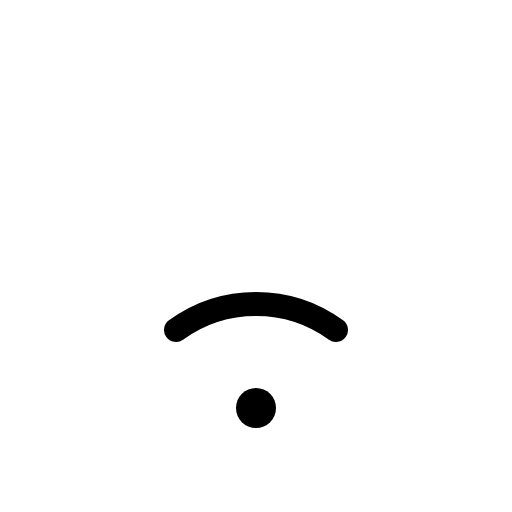
t = 0.00 s
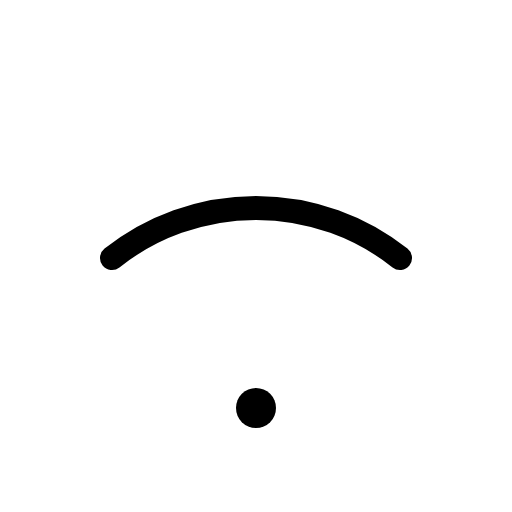
t = 0.30 s
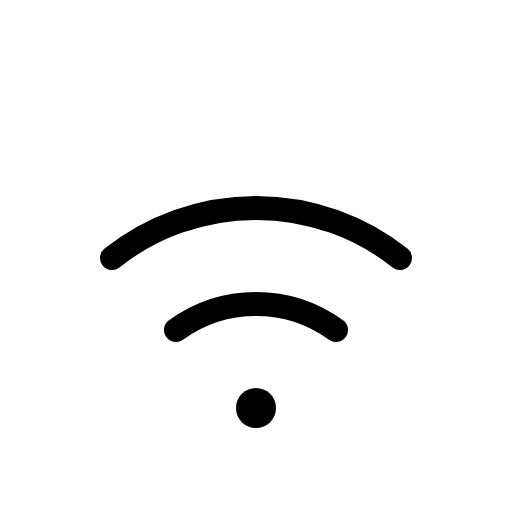
t = 0.68 s
t = 1.05 s: frame unchanged from t = 0.68 s, image omitted
t = 1.43 s: frame unchanged from t = 0.68 s, image omitted

The animated SVG that drew these frames (rendered in a browser with its animation timeline set to each time). Animation: 1 CSS @keyframes rule; one cycle of 1.80 s, repeats indefinitely.

<svg xmlns="http://www.w3.org/2000/svg" viewBox="0 0 256 256">
  <style>
    .draw-line {
      stroke-dasharray: 2000;
      stroke-dashoffset: 0;
    }
    svg:hover .draw-line {
      animation: phosphor-draw-in 1.5s ease-in-out infinite;
    }
    @keyframes phosphor-draw-in {
      0%   { stroke-dashoffset: 2000; }
      100% { stroke-dashoffset: 0; }
    }
  </style><rect width="256" height="256" fill="none"/><circle cx="128" cy="204" r="10"/><path d="M200,129a116,116,0,0,0-144,0" fill="none" stroke="currentColor" stroke-linecap="round" stroke-linejoin="round" stroke-width="12" class="draw-line" pathLength="1" style="animation-delay: 0s"/><path d="M168,165a68,68,0,0,0-80,0" fill="none" stroke="currentColor" stroke-linecap="round" stroke-linejoin="round" stroke-width="12" class="draw-line" pathLength="1" style="animation-delay: 0.3s"/></svg>
